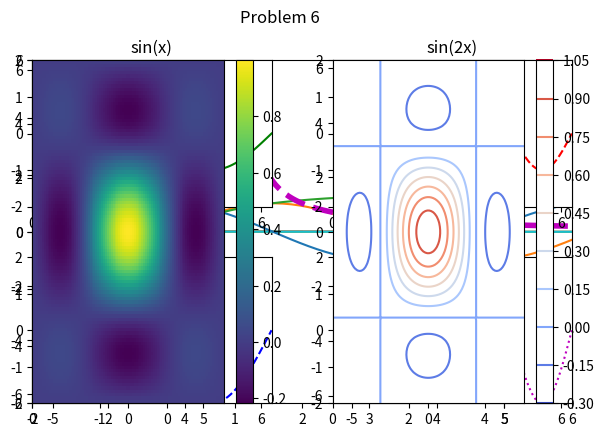

This figure's Python source:
# matplotlib_intro.py
"""Python Essentials: Intro to Matplotlib.
[redacted]
[redacted]
<5/19/22>
"""

# %%
# Problem 1

import numpy as np
from matplotlib import pyplot as plt


def var_of_means(n):
    """Construct a random matrix A with values drawn from the standard normal
    distribution. Calculate the mean value of each row, then calculate the
    variance of these means. Return the variance.

    Parameters:
        n (int): The number of rows and columns in the matrix A.

    Returns:
        (float) The variance of the means of each row.
    """
    matrix = np.array(np.random.normal(size=(n, n)))
    means = np.array(matrix.mean(axis=1))
   # print(matrix)
   # print(means)
    return np.var(means)

    raise NotImplementedError("Problem 1 Incomplete")


print(var_of_means(1000))


def prob1():
    """Create an array of the results of var_of_means() with inputs
    n = 100, 200, ..., 1000. Plot and show the resulting array.
    """
    ar = []
    for i in range(100, 1100, 100):
        var = var_of_means(i)
        ar.append(var)
        var_ar = np.array(ar)
        plt.plot(var_ar)
    plt.show()
    print(var_ar)


prob1()


# %%
# Problem 2

def prob2():
    """Plot the functions sin(x), cos(x), and arctan(x) on the domain
    [-2pi, 2pi]. Make sure the domain is refined enough to produce a figure
    with good resolution.
    """
    x = np.linspace(-2*np.pi, 2*np.pi, 100)
    c = plt.plot(x, np.cos(x))
    s = plt.plot(x, np.sin(x))
    t = plt.plot(x, np.arctan(x))
    plt.show()
    print(c, s, t)


prob2()
# %%
# Problem 3


def prob3():
    """Plot the curve f(x) = 1/(x-1) on the domain [-2,6].
        1. Split the domain so that the curve looks discontinuous.
        2. Plot both curves with a thick, dashed magenta line.
        3. Set the range of the x-axis to [-2,6] and the range of the
           y-axis to [-6,6].
    """
    x1 = np.linspace(-2, 1, 100)
    x2 = np.linspace(1, 6, 100)
    f1 = 1/(x1-1)
    f2 = 1/(x2-1)
    plt.plot(x1, f1, 'm--', linewidth=4)
    plt.plot(x2, f2, 'm--', linewidth=4)
    plt.xlim(-2, 6)
    plt.ylim(-6, 6)
    plt.show()


prob3()
# %%
# Problem 4


def prob4():
    """Plot the functions sin(x), sin(2x), 2sin(x), and 2sin(2x) on the
    domain [0, 2pi].
        1. Arrange the plots in a square grid of four subplots.
        2. Set the limits of each subplot to [0, 2pi]x[-2, 2].
        3. Give each subplot an appropriate title.
        4. Give the overall figure a title.
        5. Use the following line colors and styles.
              sin(x): green solid line.
             sin(2x): red dashed line.
             2sin(x): blue dashed line.
            2sin(2x): magenta dotted line.
    """

    x = np.linspace(0, 2*np.pi, 100)

    x1 = plt.subplot(221)
    x1.plot(x, np.sin(x), 'g')
    plt.title("sin(x)")
    plt.axis([0, 2*np.pi, -2, 2])

    x2 = plt.subplot(222)
    x2.plot(x, np.sin(2*x), "r--")
    x2.set_title("sin(2x)")
    plt.axis([0, 2*np.pi, -2, 2])

    x3 = plt.subplot(223)
    x3.plot(x, 2*np.sin(x), "b--")
    x3.set_title("2sin(x)")
    plt.axis([0, 2*np.pi, -2, 2])

    x4 = plt.subplot(224)
    x4.plot(x, 2*np.sin(2*x), "m:")
    x4.set_title("2sin(2x)")
    plt.axis([0, 2*np.pi, -2, 2])

    plt.suptitle("Variation of sin functions")
    plt.tight_layout(pad=0.4)

    plt.show()


prob4()


# %%
# roblem 6

import numpy as np
from matplotlib import pyplot as plt

def prob6():
    x = np.linspace(-2*np.pi, 2*np.pi, 100)
    y = np.copy(x)
    X, Y = np.meshgrid(x, y)
    Z = (np.sin(X) * np.sin(Y))/(X*Y)

    plt.subplot(121)
    plt.pcolormesh(X, Y, Z, cmap = "viridis")
    plt.colorbar()
    
    plt.subplot(122)
    plt.contour(X, Y, Z, 10, cmap = "coolwarm")
    plt.colorbar()
    
    plt.suptitle("Problem 6")
    plt.tight_layout(pad=0.4)
    
    plt.show()

prob6()
